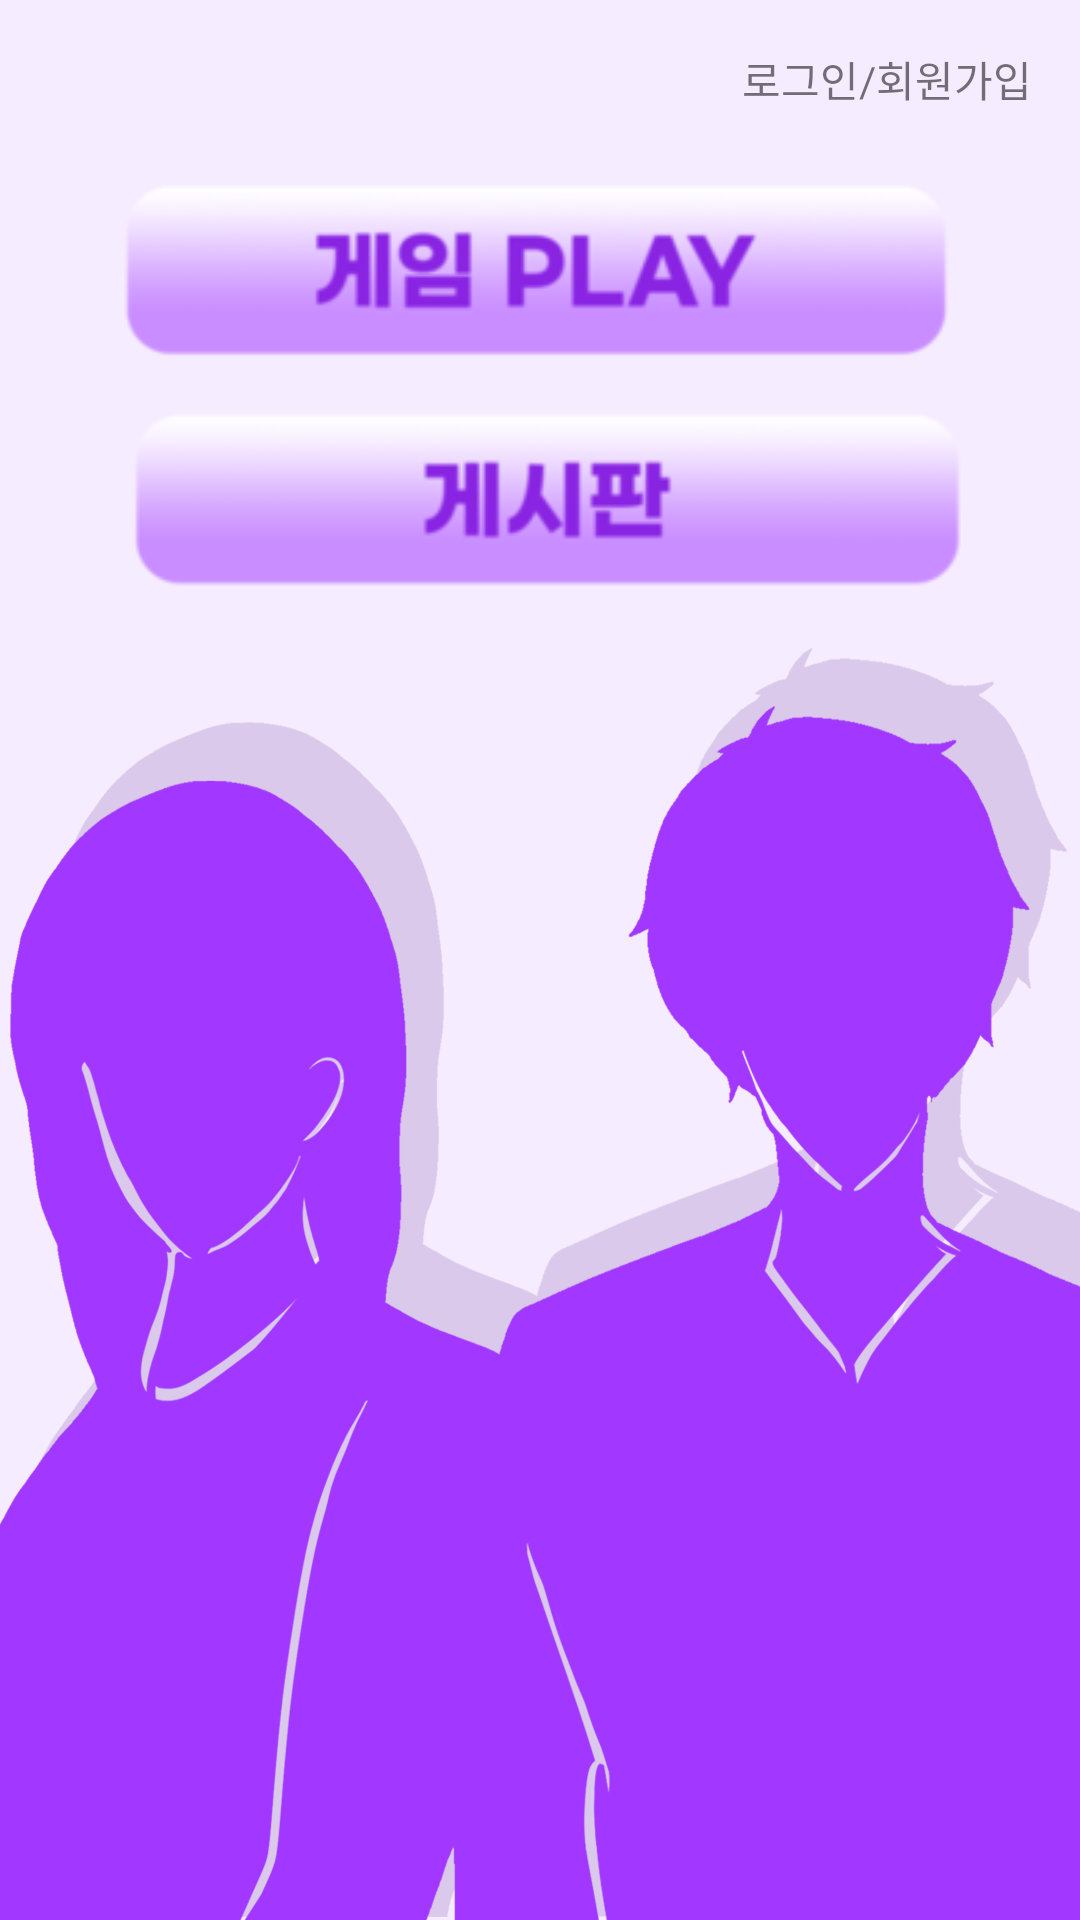

The Android layout XML behind this screen, and the referenced resources:
<!-- AndroidManifest.xml: application theme Theme.BORA_hackathon -->
<!-- res/layout/activity_main.xml -->
<?xml version="1.0" encoding="utf-8"?>
<androidx.constraintlayout.widget.ConstraintLayout xmlns:android="http://schemas.android.com/apk/res/android"
    xmlns:app="http://schemas.android.com/apk/res-auto"
    xmlns:tools="http://schemas.android.com/tools"
    android:layout_width="match_parent"
    android:layout_height="match_parent"
    android:layout_weight="1"
    android:background="@drawable/main_theme">

    <ImageButton
        android:id="@+id/button_game"
        android:layout_width="300dp"
        android:layout_height="60dp"
        android:layout_marginStart="64dp"
        android:layout_marginLeft="64dp"
        android:layout_marginTop="60dp"
        android:layout_marginEnd="64dp"
        android:layout_marginRight="64dp"
        android:background="@android:color/transparent"
        android:onClick="onClick"
        android:scaleType="fitCenter"
        android:src="@drawable/game_btn"
        app:layout_constraintEnd_toEndOf="parent"
        app:layout_constraintHorizontal_bias="0.529"
        app:layout_constraintStart_toStartOf="parent"
        app:layout_constraintTop_toTopOf="parent" />

    <ImageButton
        android:id="@+id/button_board"
        android:layout_width="300dp"
        android:layout_height="60dp"
        android:layout_marginStart="64dp"
        android:layout_marginLeft="64dp"
        android:layout_marginTop="16dp"
        android:layout_marginEnd="64dp"
        android:layout_marginRight="64dp"
        android:background="@android:color/transparent"
        android:onClick="onClick"
        android:scaleType="fitCenter"
        android:src="@drawable/board_btn"
        app:layout_constraintEnd_toEndOf="parent"
        app:layout_constraintHorizontal_bias="0.475"
        app:layout_constraintStart_toStartOf="parent"
        app:layout_constraintTop_toBottomOf="@+id/button_game" />

    <TextView
        android:id="@+id/login"
        android:layout_width="wrap_content"
        android:layout_height="wrap_content"
        android:layout_marginTop="16dp"
        android:fontFamily="@font/kopub_dotum_bold"
        android:onClick="onClick"
        android:text="로그인/"
        app:layout_constraintEnd_toStartOf="@+id/register"
        app:layout_constraintTop_toTopOf="parent" />

    <TextView
        android:id="@+id/register"
        android:layout_width="wrap_content"
        android:layout_height="wrap_content"
        android:layout_marginTop="16dp"
        android:layout_marginEnd="16dp"
        android:layout_marginRight="16dp"
        android:fontFamily="@font/kopub_dotum_bold"
        android:onClick="onClick"
        android:text="회원가입"
        app:layout_constraintEnd_toEndOf="parent"
        app:layout_constraintTop_toTopOf="parent" />

</androidx.constraintlayout.widget.ConstraintLayout>
<!-- resources referenced by this layout -->
<resources>
  <!-- drawable board_btn: png bitmap (drawable, 6656 bytes) -->
  <!-- drawable game_btn: png bitmap (drawable, 8728 bytes) -->
  <!-- drawable main_theme: png bitmap (drawable, 482231 bytes) -->
  <style name="Theme.BORA_hackathon" parent="Theme.MaterialComponents.DayNight.DarkActionBar">
          
          <item name="colorPrimary">@color/purple_500</item>
          <item name="colorPrimaryVariant">@color/purple_700</item>
          <item name="colorOnPrimary">@color/white</item>
          
          <item name="colorSecondary">@color/teal_200</item>
          <item name="colorSecondaryVariant">@color/teal_700</item>
          <item name="colorOnSecondary">@color/black</item>
          
          <item name="android:statusBarColor" tools:targetApi="l">?attr/colorPrimaryVariant</item>
          
          <item name="windowActionBar">true</item>
          <item name="windowNoTitle">false</item>
      </style>
  <!-- not gathered from this repository: default colours our renderer supplied (Android Studio template values) -->
  <color name="purple_500">#FF6200EE</color>
  <color name="purple_700">#FF3700B3</color>
  <color name="teal_200">#FF03DAC5</color>
  <color name="teal_700">#FF018786</color>
  <color name="black">#FF000000</color>
  <color name="white">#FFFFFFFF</color>
</resources>
